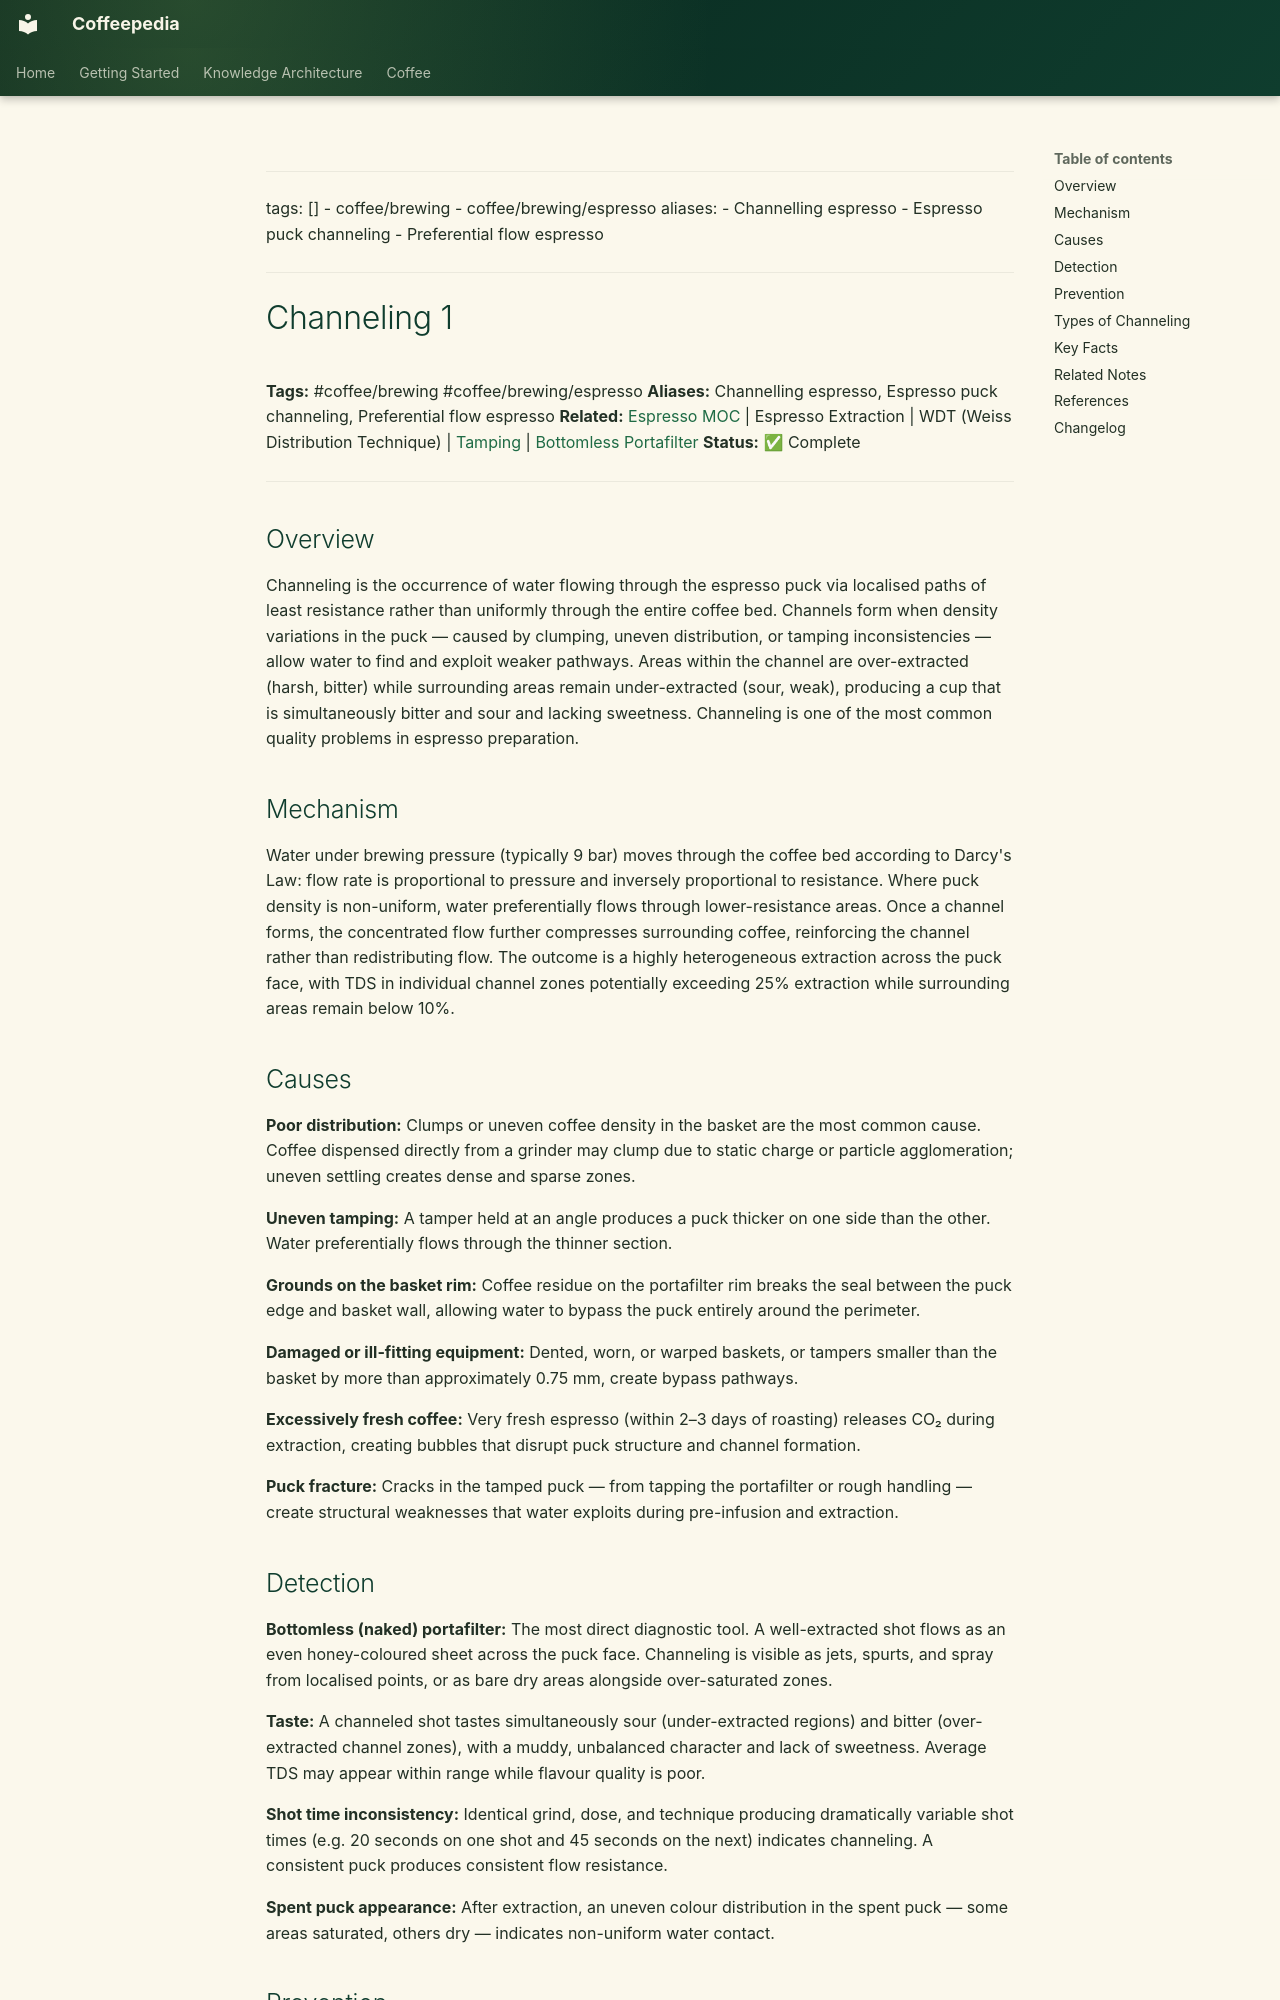

repository: Vauldt/all-about-coffee · page: coffee/coffee-brewing/channeling-1/index.html · generator: mkdocs

---
tags: []
  - coffee/brewing
  - coffee/brewing/espresso
aliases:
  - Channelling espresso
  - Espresso puck channeling
  - Preferential flow espresso
---

# Channeling 1

**Tags:** #coffee/brewing #coffee/brewing/espresso
**Aliases:** Channelling espresso, Espresso puck channeling, Preferential flow espresso
**Related:** [Espresso MOC](../maps-of-content/espresso-moc.md) | Espresso Extraction | WDT (Weiss Distribution Technique) | [Tamping](../coffee-brewing-espresso/tamping.md) | [Bottomless Portafilter](../coffee-equipment/coffee-equipment/bottomless-portafilter.md)
**Status:** ✅ Complete

---

## Overview

Channeling is the occurrence of water flowing through the espresso puck via localised paths of least resistance rather than uniformly through the entire coffee bed. Channels form when density variations in the puck — caused by clumping, uneven distribution, or tamping inconsistencies — allow water to find and exploit weaker pathways. Areas within the channel are over-extracted (harsh, bitter) while surrounding areas remain under-extracted (sour, weak), producing a cup that is simultaneously bitter and sour and lacking sweetness. Channeling is one of the most common quality problems in espresso preparation.

## Mechanism

Water under brewing pressure (typically 9 bar) moves through the coffee bed according to Darcy's Law: flow rate is proportional to pressure and inversely proportional to resistance. Where puck density is non-uniform, water preferentially flows through lower-resistance areas. Once a channel forms, the concentrated flow further compresses surrounding coffee, reinforcing the channel rather than redistributing flow. The outcome is a highly heterogeneous extraction across the puck face, with TDS in individual channel zones potentially exceeding 25% extraction while surrounding areas remain below 10%.

## Causes

**Poor distribution:** Clumps or uneven coffee density in the basket are the most common cause. Coffee dispensed directly from a grinder may clump due to static charge or particle agglomeration; uneven settling creates dense and sparse zones.

**Uneven tamping:** A tamper held at an angle produces a puck thicker on one side than the other. Water preferentially flows through the thinner section.

**Grounds on the basket rim:** Coffee residue on the portafilter rim breaks the seal between the puck edge and basket wall, allowing water to bypass the puck entirely around the perimeter.

**Damaged or ill-fitting equipment:** Dented, worn, or warped baskets, or tampers smaller than the basket by more than approximately 0.75 mm, create bypass pathways.

**Excessively fresh coffee:** Very fresh espresso (within 2–3 days of roasting) releases CO₂ during extraction, creating bubbles that disrupt puck structure and channel formation.

**Puck fracture:** Cracks in the tamped puck — from tapping the portafilter or rough handling — create structural weaknesses that water exploits during pre-infusion and extraction.
